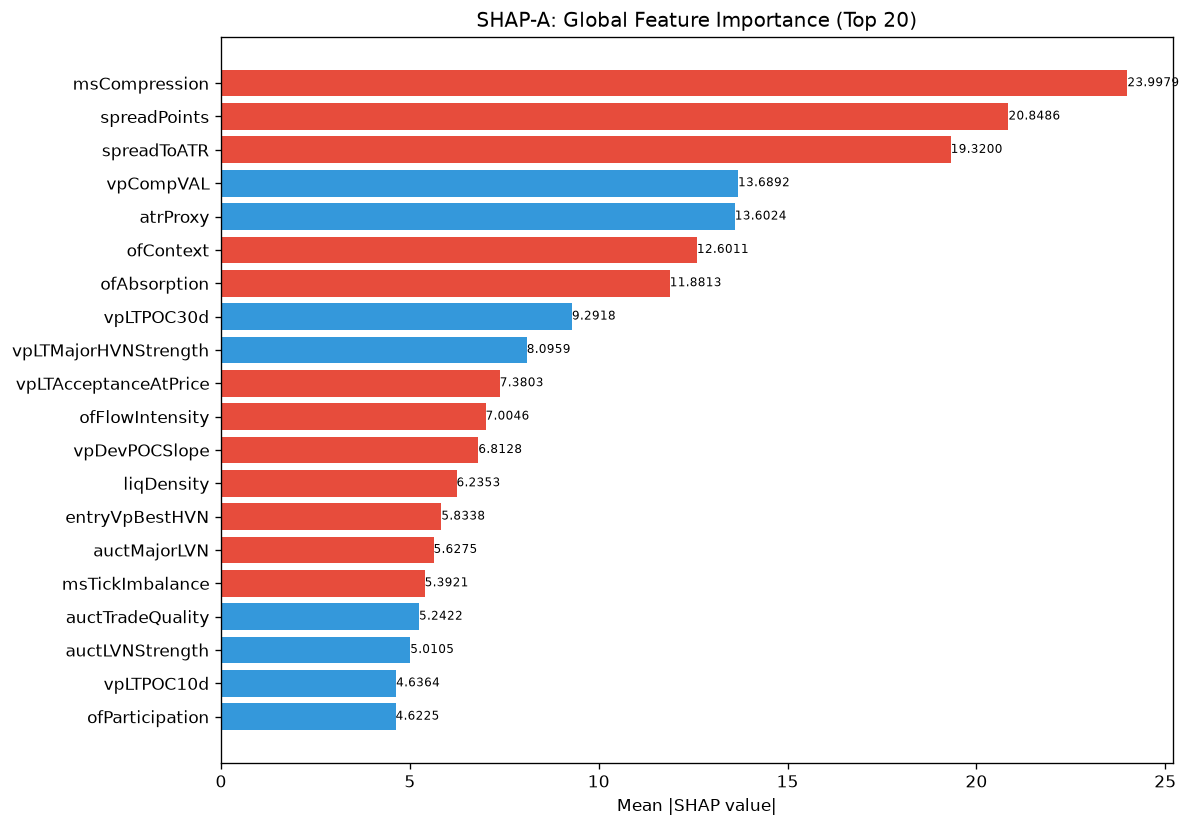

The table this chart was drawn from, first rows:
feature, category, mean_abs_shap, mean_shap, std_shap, rank
msCompression, unknown, 24, -4.151, 27.28, 1
spreadPoints, unknown, 20.85, -6.116, 47.64, 2
spreadToATR, unknown, 19.32, -6.266, 36.63, 3
vpCompVAL, unknown, 13.69, 2.189, 34.55, 4
atrProxy, unknown, 13.6, 2.996, 22.2, 5
ofContext, engine_composite, 12.6, -3.587, 36.07, 6
ofAbsorption, unknown, 11.88, -1.833, 16.07, 7
vpLTPOC30d, unknown, 9.292, 0.1346, 9.507, 8
vpLTMajorHVNStrength, unknown, 8.096, 0.4785, 6.846, 9
vpLTAcceptanceAtPrice, unknown, 7.38, -0.1343, 8.92, 10
ofFlowIntensity, unknown, 7.005, -0.1873, 10.73, 11
vpDevPOCSlope, unknown, 6.813, -1.464, 10.72, 12
liqDensity, unknown, 6.235, -0.4807, 5.319, 13
entryVpBestHVN, unknown, 5.834, -0.02366, 16.22, 14
auctMajorLVN, unknown, 5.627, -0.2178, 5.126, 15
msTickImbalance, unknown, 5.392, -0.3862, 12.98, 16
auctTradeQuality, unknown, 5.242, 0.4295, 8.74, 17
auctLVNStrength, unknown, 5.011, 0.07412, 6.687, 18
vpLTPOC10d, unknown, 4.636, 0.3611, 4.137, 19
ofParticipation, unknown, 4.623, 0.4795, 6.859, 20
entryVpMigrationConf, unknown, 4.429, -0.5809, 7.388, 21
smZoneQuality, unknown, 4.346, -0.1988, 3.661, 22
thesis, unknown, 4.274, -0.008449, 2.521, 23
smFVG, unknown, 4.272, -0.4188, 4.351, 24
vpLTPOC60d, unknown, 4.26, -0.463, 4.665, 25
profilerBalMean, unknown, 4.042, -0.4858, 5.343, 26
liqContext, engine_composite, 3.971, 0.9747, 10.41, 27
vpDailyPOC, unknown, 3.78, -0.397, 6.138, 28
SL, unknown, 3.399, -0.09227, 7.251, 29
auctBalance, unknown, 3.376, -0.2087, 2.363, 30
auctTargetPrice, unknown, 3.163, 0.05518, 2.95, 31
auctDistLVN, unknown, 3.115, 0.2341, 2.554, 32
vpBestHVNScore, unknown, 3.082, -0.268, 3.993, 33
ofDeltaProxy, unknown, 2.971, -0.7335, 3.105, 34
auctContinuation, unknown, 2.924, -0.2038, 2.687, 35
avgSpread, unknown, 2.915, -0.3656, 5.094, 36
entryVpDevPOCDir, unknown, 2.803, -0.7009, 2.046, 37
auctExhaustion, unknown, 2.757, -1.088, 5.902, 38
TP, unknown, 2.753, 0.1888, 6.106, 39
entryLTNearestZoneStrength, unknown, 2.725, 0.01898, 2.517, 40
vpVAOverlapRatio, unknown, 2.72, -0.5189, 3.944, 41
auctRegimeConf, unknown, 2.557, 0.1709, 2.774, 42
structDistATR, unknown, 2.405, -0.501, 2.476, 43
auctShapeConf, unknown, 2.374, -0.0971, 2.488, 44
RR, unknown, 2.235, 0.2733, 2.422, 45
entryVpVAL, unknown, 2.227, -0.6912, 4.038, 46
entryVpDistHVN, unknown, 2.213, -0.2022, 5.231, 47
auctAcceptance, unknown, 2.167, -0.4724, 4.592, 48
entryAuctTradeQuality, unknown, 2.139, 0.03591, 3.175, 49
entryProfilerSamples, unknown, 2.053, -0.2615, 1.524, 50
vpCompPOC, unknown, 1.949, -0.4819, 1.919, 51
liqSessionLiq, unknown, 1.91, 0.3999, 1.636, 52
vpDistCompPOC, unknown, 1.904, -0.02697, 1.751, 53
liqStopCluster, unknown, 1.9, -0.4954, 5.673, 54
auctMajorHVN, unknown, 1.809, 0.008909, 3.54, 55
smContext, engine_composite, 1.783, 0.4031, 1.477, 56
entryVpVAH, unknown, 1.765, 0.4009, 5.417, 57
structureBias, unknown, 1.754, -0.08557, 1.567, 58
entryAuctTargetPrice, unknown, 1.471, 0.1001, 1.39, 59
vpLTPOCVelocity, unknown, 1.463, -0.04158, 1.816, 60
... 112 more rows
